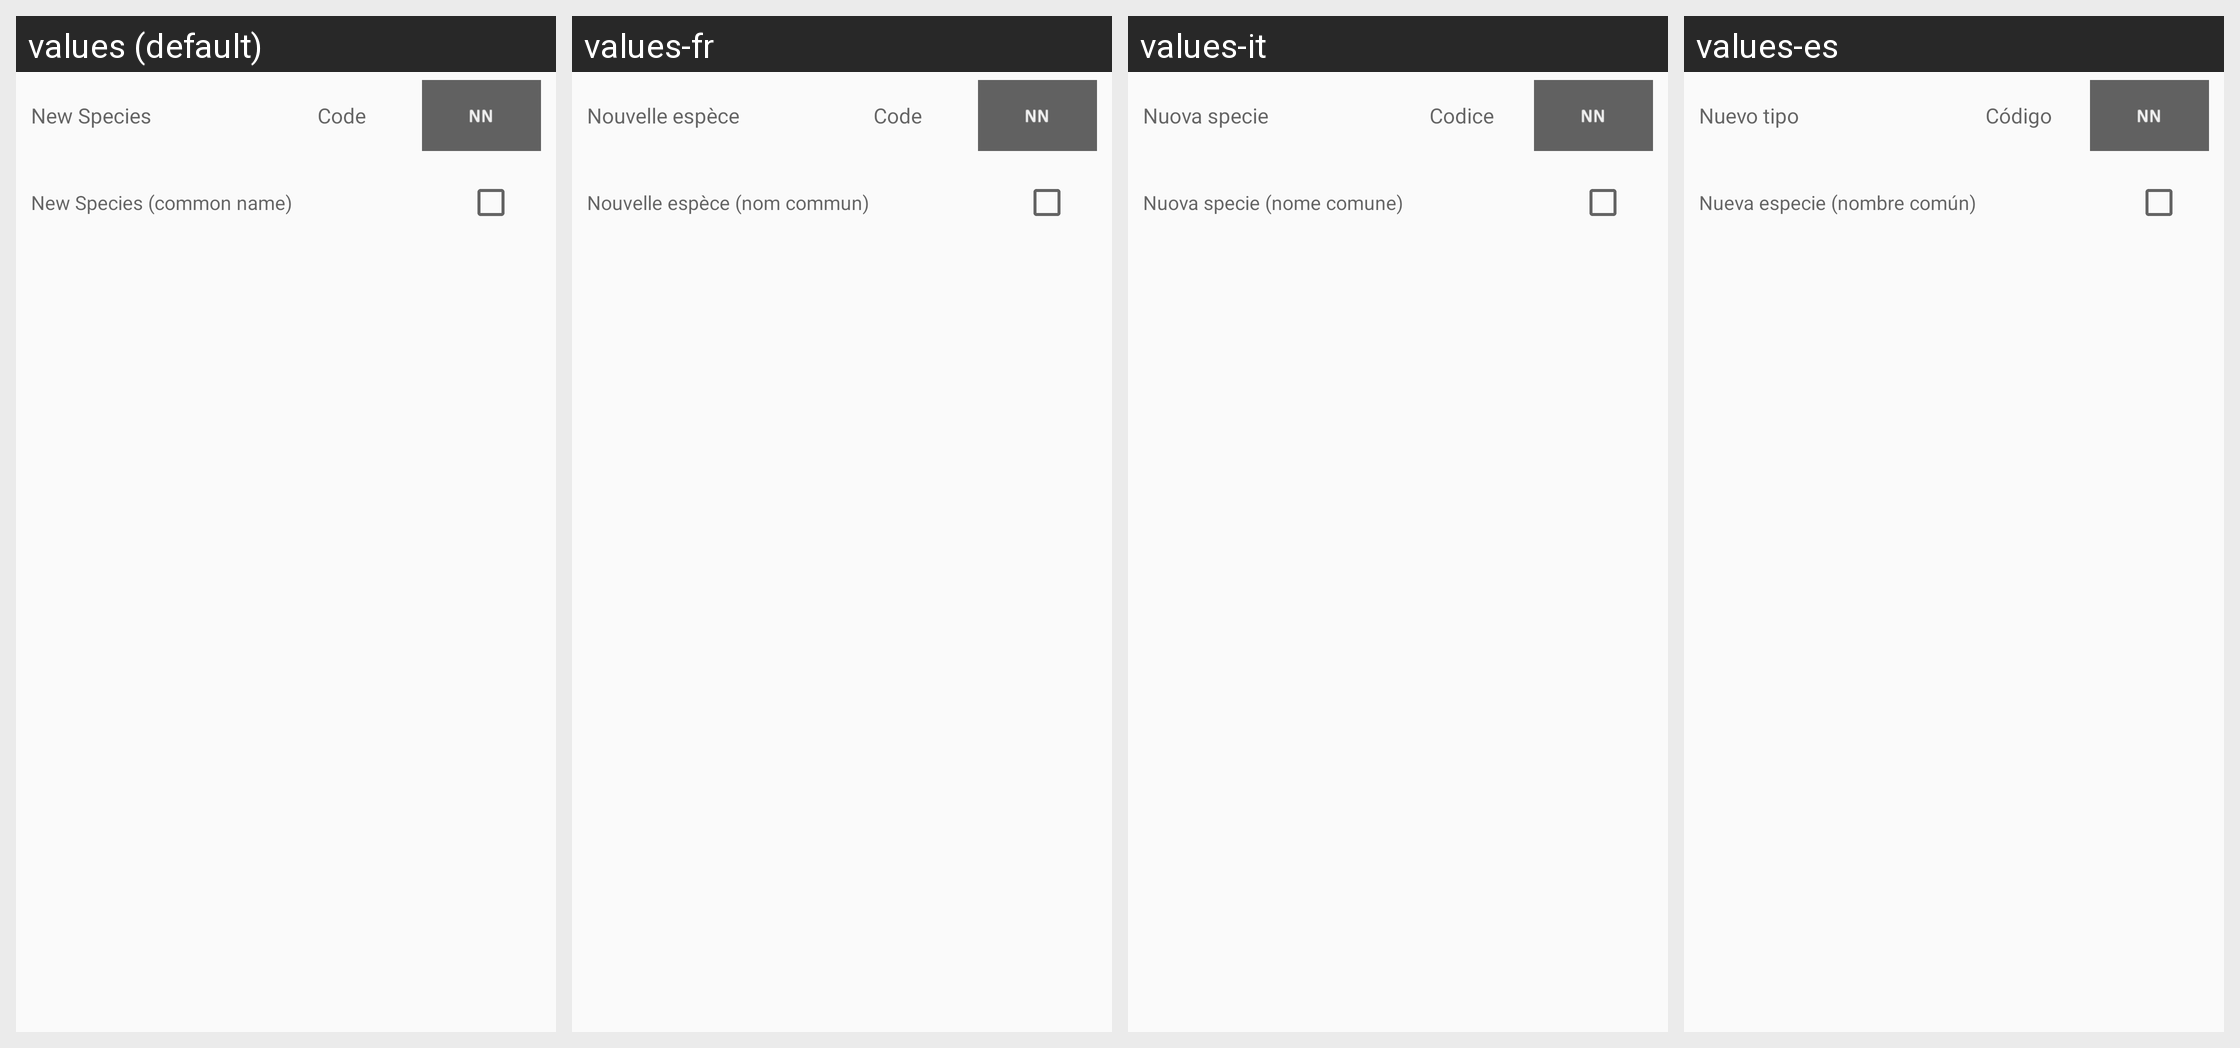

For this localized Android screen grid, give each drawn string resource with its value in every locale shown.
Android screen res/layout/widget_add_spec.xml rendered under 4 locales, left to right: values (default), values-fr, values-it, values-es. Device: Nexus 5 (rendered at 1080×1920; each locale shown at half size, 540×960, under a caption strip naming it); theme AppTheme.
Other locales in the repository, not shown: values-de.
Strings drawn on this screen, with the default value and each locale's value (text and hints the layout hard-codes, and strings that could not be matched under every locale, appear in the picture but are not listed):

countName
  values: New Species
  values-fr: Nouvelle espèce
  values-it: Nuova specie
  values-es: Nuevo tipo

countCode
  values: Code
  values-fr: Code
  values-it: Codice
  values-es: Código

countNameG
  values: New Species (common name)
  values-fr: Nouvelle espèce (nom commun)
  values-it: Nuova specie (nome comune)
  values-es: Nueva especie (nombre común)
